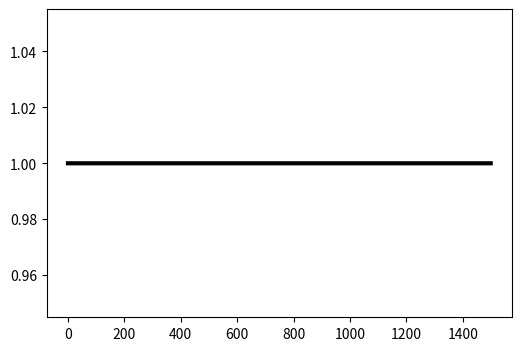

Recreate this plot in Python. (Note: this script raises an exception after producing the figure.)
# -*- coding: utf-8 -*-
"""
Created on Tue Nov 12 16:31:54 2019

[redacted]
"""

import numpy as np
import matplotlib
matplotlib.use('Agg')
import matplotlib.pyplot as plt
import math

ratio=[]

ratiolog=[]

weaken_launch=0.00
weaken_saturated=1330 
ratio_max=20
ratio_min=0.05   
    
meltvol = np.arange(0,1500,1)
for kk in range(0,len(meltvol)):
           vis_down1 = (math.log(ratio_min)-math.log(ratio_max))*(meltvol[kk]-weaken_launch)/(weaken_saturated-weaken_launch)+math.log(ratio_max)
           vis_down2 = math.exp(vis_down1)
           ratiolog.append(vis_down1)
           #ratio.append(vis_down2)
           ratio.append(1)

           
    
fig=plt.figure(figsize=(6,4))
ax = fig.add_subplot(111)
#line = ax.plot(meltvol, ratio, '-', color='red', lw=3, label='decay rate ratio') 
line = ax.plot(meltvol, ratio, '-', color='black', lw=3, label='Orgi.') 
line = ax.plot(meltvol, r1, '-', color='red', lw=2, label='10-0.1') 
line = ax.plot(meltvol, r2, '-', color='green', lw=2, label='5-0.2') 
line = ax.plot(meltvol, r3, '-', color='blue', lw=2, label='20-0.05') 




plt.grid()
plt.xlim(0,1500)
plt.ylim(0,10)
plt.xlabel('Temperature',fontsize=12, color='black')
plt.ylabel('Decay rate ratio',fontsize=12, color='black')

plt.legend(loc='upper right')
plt.savefig('/home/<user>/Pic/theory/'+'/pic_MeltDecay'+'.png') 